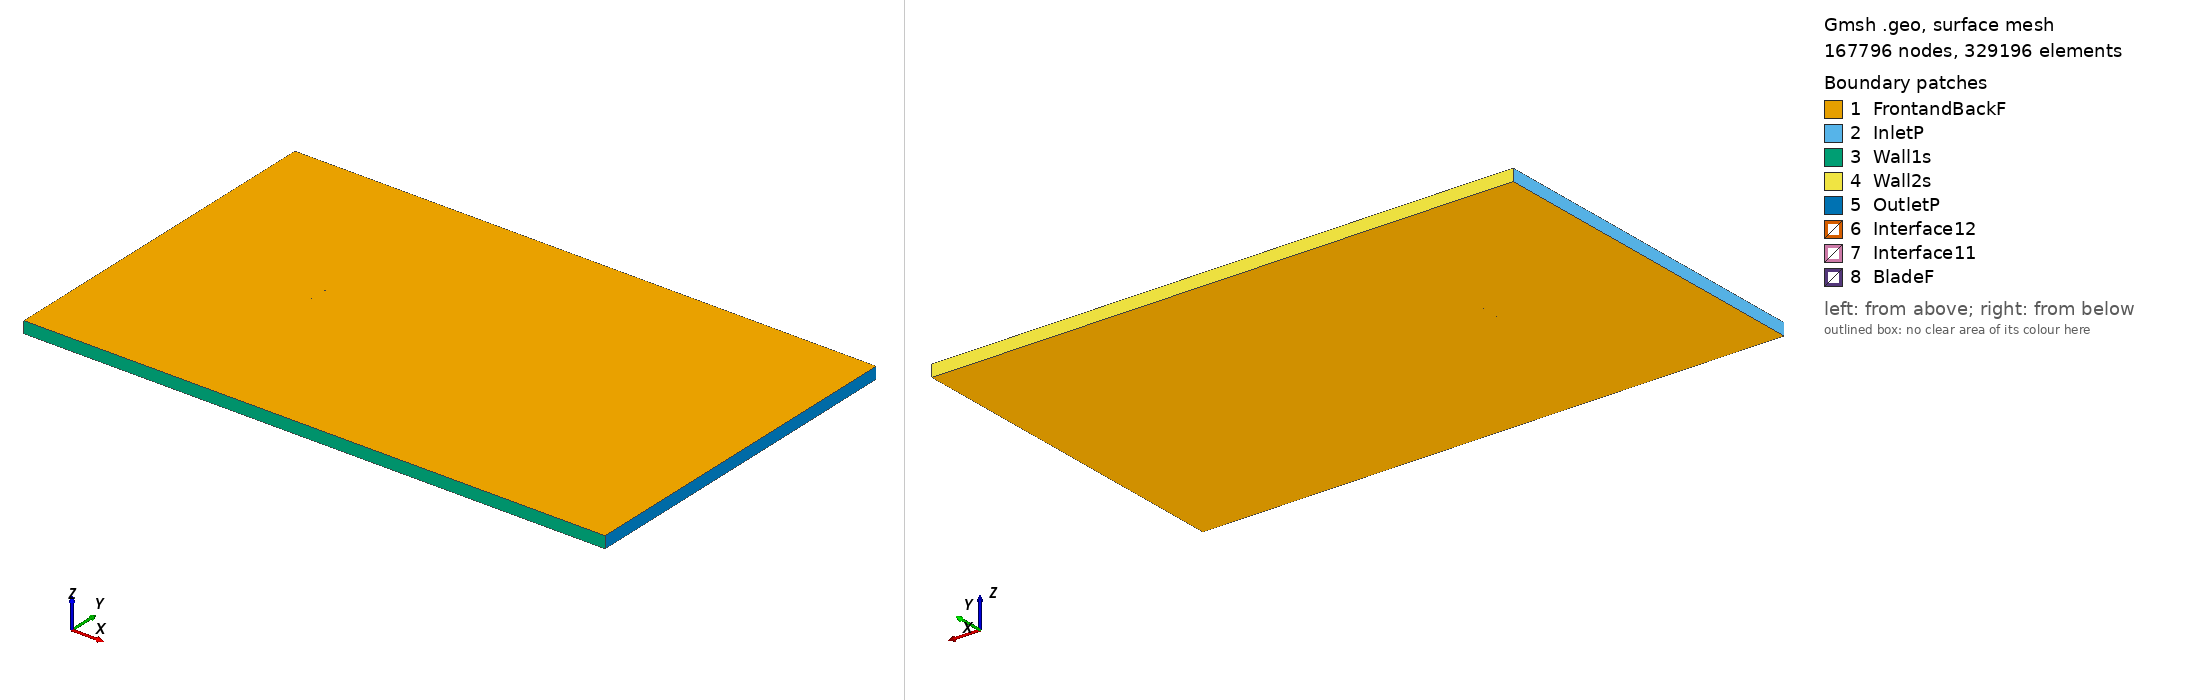

Gmsh geometry script, surface-meshed: 167796 nodes, 329196 surface elements. Boundary patches (legend numbers): 1 FrontandBackF, 2 InletP, 3 Wall1s, 4 Wall2s, 5 OutletP, 6 Interface12, 7 Interface11, 8 BladeF. Left view from above one corner, right view from below the opposite corner. Legend entries are the model's physical surfaces. The drawing asked Gmsh for element sizes between 1% and 20% of the model's largest extent; the script's own settings can give other sizes.

=== supermarine371i_tsr_5.0671_aoa_6.3049.geo (drawn) ===
SetFactory("OpenCASCADE");

Point(1) = {0.074643, 0.728099, 0, 1.0};
Point(2) = {0.073792, 0.728317, 0, 1.0};
Point(3) = {0.066125, 0.730396, 0, 1.0};
Point(4) = {0.058475, 0.732631, 0, 1.0};
Point(5) = {0.050834, 0.734944, 0, 1.0};
Point(6) = {0.043194, 0.737273, 0, 1.0};
Point(7) = {0.035548, 0.739539, 0, 1.0};
Point(8) = {0.027888, 0.741681, 0, 1.0};
Point(9) = {0.020204, 0.743604, 0, 1.0};
Point(10) = {0.012482, 0.745183, 0, 1.0};
Point(11) = {0.004723, 0.746435, 0, 1.0};
Point(12) = {-0.003058, 0.747485, 0, 1.0};
Point(13) = {-0.010857, 0.748362, 0, 1.0};
Point(14) = {-0.018678, 0.749052, 0, 1.0};
Point(15) = {-0.026517, 0.749571, 0, 1.0};
Point(16) = {-0.034377, 0.749903, 0, 1.0};
Point(17) = {-0.042263, 0.750000, 0, 1.0};
Point(18) = {-0.050178, 0.749832, 0, 1.0};
Point(19) = {-0.058137, 0.749274, 0, 1.0};
Point(20) = {-0.062137, 0.748800, 0, 1.0};
Point(21) = {-0.066164, 0.748092, 0, 1.0};
Point(22) = {-0.070235, 0.746979, 0, 1.0};
Point(23) = {-0.072729, 0.745848, 0, 1.0};
Point(24) = {-0.073585, 0.745248, 0, 1.0};
Point(25) = {-0.074546, 0.743696, 0, 1.0};
Point(26) = {-0.073933, 0.742096, 0, 1.0};
Point(27) = {-0.073219, 0.741417, 0, 1.0};
Point(28) = {-0.071002, 0.740035, 0, 1.0};
Point(29) = {-0.067235, 0.738403, 0, 1.0};
Point(30) = {-0.063446, 0.736958, 0, 1.0};
Point(31) = {-0.059599, 0.736043, 0, 1.0};
Point(32) = {-0.051907, 0.734182, 0, 1.0};
Point(33) = {-0.044185, 0.732603, 0, 1.0};
Point(34) = {-0.036439, 0.731242, 0, 1.0};
Point(35) = {-0.028674, 0.730052, 0, 1.0};
Point(36) = {-0.020895, 0.728987, 0, 1.0};
Point(37) = {-0.013098, 0.728078, 0, 1.0};
Point(38) = {-0.005290, 0.727279, 0, 1.0};
Point(39) = {0.002534, 0.726620, 0, 1.0};
Point(40) = {0.010375, 0.726117, 0, 1.0};
Point(41) = {0.018228, 0.725723, 0, 1.0};
Point(42) = {0.026129, 0.725766, 0, 1.0};
Point(43) = {0.034040, 0.725887, 0, 1.0};
Point(44) = {0.041960, 0.726101, 0, 1.0};
Point(45) = {0.049882, 0.726332, 0, 1.0};
Point(46) = {0.057801, 0.726531, 0, 1.0};
Point(47) = {0.065711, 0.726652, 0, 1.0};
Point(48) = {0.073605, 0.726632, 0, 1.0};
Point(49) = {0.074479, 0.726618, 0, 1.0};
Point(50) = {-0.074643, -0.728099, 0, 1.0};
Point(51) = {-0.073792, -0.728317, 0, 1.0};
Point(52) = {-0.066125, -0.730396, 0, 1.0};
Point(53) = {-0.058475, -0.732631, 0, 1.0};
Point(54) = {-0.050834, -0.734944, 0, 1.0};
Point(55) = {-0.043194, -0.737273, 0, 1.0};
Point(56) = {-0.035548, -0.739539, 0, 1.0};
Point(57) = {-0.027888, -0.741681, 0, 1.0};
Point(58) = {-0.020204, -0.743604, 0, 1.0};
Point(59) = {-0.012482, -0.745183, 0, 1.0};
Point(60) = {-0.004723, -0.746435, 0, 1.0};
Point(61) = {0.003058, -0.747485, 0, 1.0};
Point(62) = {0.010857, -0.748362, 0, 1.0};
Point(63) = {0.018678, -0.749052, 0, 1.0};
Point(64) = {0.026517, -0.749571, 0, 1.0};
Point(65) = {0.034377, -0.749903, 0, 1.0};
Point(66) = {0.042263, -0.750000, 0, 1.0};
Point(67) = {0.050178, -0.749832, 0, 1.0};
Point(68) = {0.058137, -0.749274, 0, 1.0};
Point(69) = {0.062137, -0.748800, 0, 1.0};
Point(70) = {0.066164, -0.748092, 0, 1.0};
Point(71) = {0.070235, -0.746979, 0, 1.0};
Point(72) = {0.072729, -0.745848, 0, 1.0};
Point(73) = {0.073585, -0.745248, 0, 1.0};
Point(74) = {0.074546, -0.743696, 0, 1.0};
Point(75) = {0.073933, -0.742096, 0, 1.0};
Point(76) = {0.073219, -0.741417, 0, 1.0};
Point(77) = {0.071002, -0.740035, 0, 1.0};
Point(78) = {0.067235, -0.738403, 0, 1.0};
Point(79) = {0.063446, -0.736958, 0, 1.0};
Point(80) = {0.059599, -0.736043, 0, 1.0};
Point(81) = {0.051907, -0.734182, 0, 1.0};
Point(82) = {0.044185, -0.732603, 0, 1.0};
Point(83) = {0.036439, -0.731242, 0, 1.0};
Point(84) = {0.028674, -0.730052, 0, 1.0};
Point(85) = {0.020895, -0.728987, 0, 1.0};
Point(86) = {0.013098, -0.728078, 0, 1.0};
Point(87) = {0.005290, -0.727279, 0, 1.0};
Point(88) = {-0.002534, -0.726620, 0, 1.0};
Point(89) = {-0.010375, -0.726117, 0, 1.0};
Point(90) = {-0.018228, -0.725723, 0, 1.0};
Point(91) = {-0.026129, -0.725766, 0, 1.0};
Point(92) = {-0.034040, -0.725887, 0, 1.0};
Point(93) = {-0.041960, -0.726101, 0, 1.0};
Point(94) = {-0.049882, -0.726332, 0, 1.0};
Point(95) = {-0.057801, -0.726531, 0, 1.0};
Point(96) = {-0.065711, -0.726652, 0, 1.0};
Point(97) = {-0.073605, -0.726632, 0, 1.0};
Point(98) = {-0.074479, -0.726618, 0, 1.0};

// Lines: first blade (splines 1-4)
Spline(1) = {1:16};
Spline(2) = {16:34};
Spline(3) = {34:49};
Spline(4) = {49,1};

// Lines: second blade (splines 5-8)
Spline(5) = {50:65};
Spline(6) = {65:83};
Spline(7) = {83:98};
Spline(8) = {98,50};

// Outer domain (points 20001-4 and lines)
Point(99) = {-13.50000000, -15.00000000, 0, 1.0};
Point(100) = {-13.50000000, 15.00000000, 0, 1.0};
Point(101) = {36.00000000, 15.00000000, 0, 1.0};
Point(102) = {36.00000000, -15.00000000, 0, 1.0};
Line(11) = {99, 100};
Line(12) = {100, 101};
Line(13) = {101, 102};
Line(14) = {99, 102};

// Interface (between moving and stationary domain) (circles)
Circle(9) = {0, 0, 0, 0.80000000, 0, 2*Pi};
Circle(10) = {0, 0, 0, 0.80000000, 0, 2*Pi};

// Loops collect Lines/Splines/etc (blade1, blade2, domain, first circle)
Line Loop(1) = {1:4};
Line Loop(2) = {5:8};
Line Loop(3) = {11,12,13,-14};
Line Loop(4) = {9};

// BooleanDifference cuts out the circle/interface from the domain
Plane Surface(1) = {3};
Plane Surface(2) = {4};
BooleanDifference{ Surface{1}; Delete;}{ Surface{2}; Delete;}

// This one cuts out the blades from the inner circle/interface
Line Loop(6) = {10};
Plane Surface(5) = {6};
Plane Surface(6) = {1};
Plane Surface(7) = {2};
BooleanDifference{ Surface{5}; Delete;}{ Surface{6,7}; Delete;}

// extrude to 3rd dimension
Extrude {0, 0, 1} {Surface{1}; Surface{5}; Layers{1}; Recombine;}

// Physical Surfaces are the named boundaries (patches)
Physical Surface("Interface11") = {12};
Physical Surface("Interface12") = {10};

// sides of domain
Physical Surface("InletP") = {6};
Physical Surface("OutletP") = {9};

// top and bottom of domain
Physical Surface("Wall1s") = {7};
Physical Surface("Wall2s") = {8};

// Check FrontandBackF by ensuring there is nothing in the 3rd dimension
Physical Surface("FrontandBackF") = {1,11,5,21};
Physical Surface("BladeF") = {13:20};
Physical Volume("Turbine") = {2};
Physical Volume("Farfield") = {1};

// settings for airfoil boundary layer
Field[1] = BoundaryLayer;
Field[1].EdgesList = {1:8};
Field[1].hwall_n = 1e-3;
Field[1].thickness = 1.5e-2;
Field[1].ratio = 1.05;
Field[1].Quads = 1;
BoundaryLayer Field = 1;

// control points for mesh (blade and interface)
// floor((arc length / 1.5mm)/ 6) -> Transfinite Line
Transfinite Line {1,2,3,5,6,7} = 33 Using Progression 1;
Transfinite Line {4,8} = 2 Using Progression 1;
Transfinite Line {9, 15} = 800 Using Progression 1;

// For more information on gmsh syntax, visit http://gmsh.info/doc/texinfo/gmsh.html
